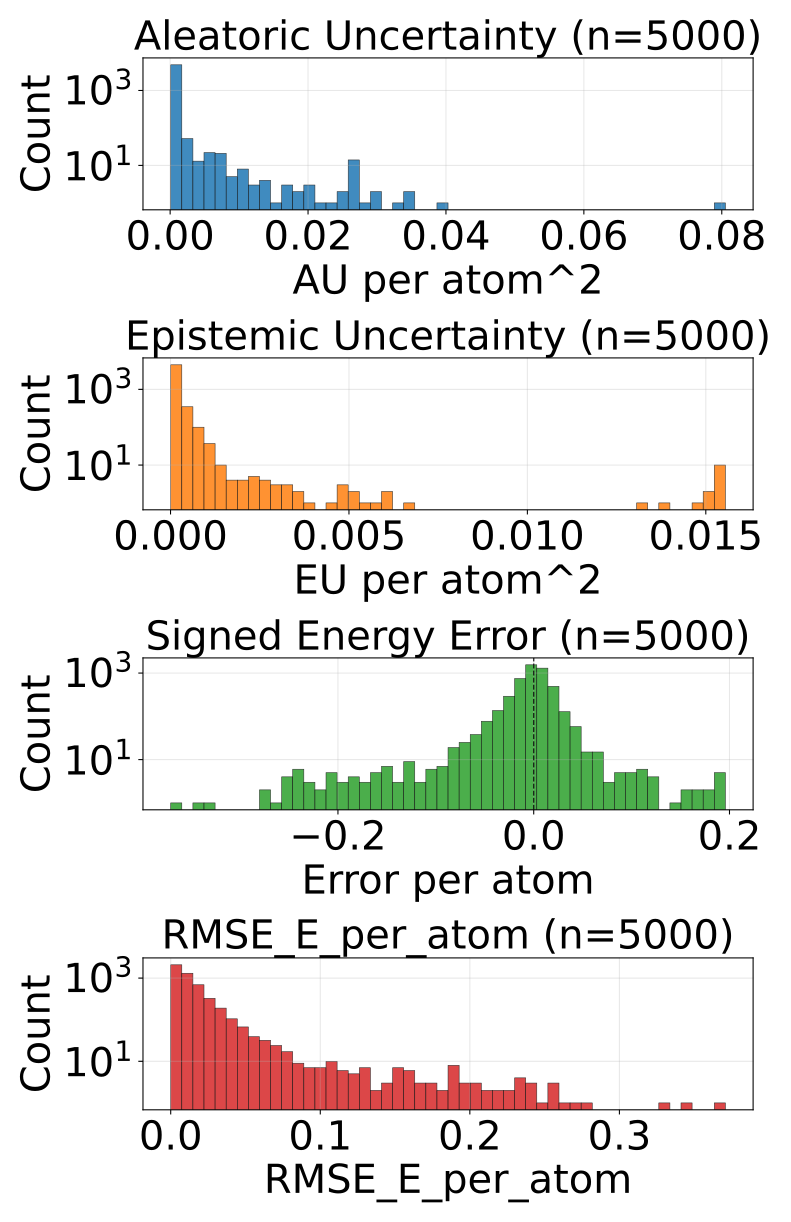

The data file committed next to this chart (first rows):
config_index, num_atoms, ref_energy, pred_energy, error, sq_error, rmse_e_atom, aleatoric_var, epistemic_var, total_var
0, 24.0, -686.3, -686.3, -0.002136, 4.563480615615845e-06, 0.002136, 0.0002075, 3.47739078279119e-05, 0.0002423
1, 22.0, -546.3, -546.3, -0.007874, 6.199255585670471e-05, 0.007874, 0.0003261, 8.995774987852201e-05, 0.000416
2, 22.0, -546.3, -546.3, -0.001526, 2.3283064365386963e-06, 0.001526, 0.0003057, 0.0001018, 0.0004075
3, 22.0, -546.4, -546.5, -0.04547, 0.002068, 0.04547, 0.0002025, 2.0030140149174258e-05, 0.0002225
4, 22.0, -546.4, -546.4, -0.0004272, 1.825392246246338e-07, 0.0004272, 0.0002422, 4.775319393957034e-05, 0.00029
5, 23.0, -611.6, -611.6, 0.008118, 6.58966600894928e-05, 0.008118, 0.0002058, 4.824493225896731e-05, 0.0002541
6, 23.0, -611.4, -611.4, -0.02075, 0.0004306, 0.02075, 0.0002782, 9.06815766938962e-05, 0.0003688
7, 24.0, -624.7, -624.7, 0.02081, 0.0004332, 0.02081, 0.0003478, 5.7209843362215906e-05, 0.000405
8, 24.0, -625.1, -625.1, 6.103515625e-05, 3.725290298461914e-09, 6.103515625e-05, 0.000184, 2.815462721628137e-05, 0.0002122
9, 24.0, -624.8, -624.8, 0.01166, 0.0001359, 0.01166, 0.0003577, 0.000249, 0.0006067
10, 24.0, -625, -625, 0.007751, 6.008520722389221e-05, 0.007751, 0.0002393, 2.4058297640294768e-05, 0.0002633
11, 24.0, -625, -625, 0.006958, 4.8413872718811035e-05, 0.006958, 0.0002555, 2.3749656975269318e-05, 0.0002792
12, 24.0, -563.4, -563.5, -0.008057, 6.490945816040039e-05, 0.008057, 0.0002507, 7.797013677190989e-05, 0.0003286
13, 24.0, -563.5, -563.5, 0.01331, 0.000177, 0.01331, 0.0001201, 4.6453998947981745e-05, 0.0001665
14, 24.0, -563.4, -563.4, 0.006958, 4.8413872718811035e-05, 0.006958, 0.0002537, 3.425348404562101e-05, 0.000288
15, 24.0, -563.6, -563.6, -6.103515625e-05, 3.725290298461914e-09, 6.103515625e-05, 0.0001787, 2.6667117708711885e-05, 0.0002054
16, 24.0, -563.6, -563.6, 0.0108, 0.0001167, 0.0108, 0.0001952, 5.6434237194480374e-05, 0.0002516
17, 24.0, -563.6, -563.6, -0.004333, 1.877918839454651e-05, 0.004333, 0.0002391, 1.6618892914266326e-05, 0.0002557
18, 24.0, -563.6, -563.6, 0.01245, 0.000155, 0.01245, 0.0001765, 4.293471647542901e-05, 0.0002194
19, 27.0, -686.9, -686.9, -0.004028, 1.6227364540100098e-05, 0.004028, 0.000173, 6.057415157556534e-05, 0.0002335
20, 23.0, -547.6, -547.6, 0.01477, 0.0002182, 0.01477, 0.0002052, 2.6472285753698088e-05, 0.0002316
21, 23.0, -547.6, -547.6, 0.0004883, 2.384185791015625e-07, 0.0004883, 0.0001847, 1.2548081940622069e-05, 0.0001973
22, 23.0, -547.5, -547.5, 0.01282, 0.0001643, 0.01282, 0.0003075, 7.121451199054718e-05, 0.0003787
23, 23.0, -547.6, -547.6, -0.003906, 1.52587890625e-05, 0.003906, 0.0003437, 8.742399222683161e-05, 0.0004311
24, 23.0, -547.6, -547.6, -0.01215, 0.0001475, 0.01215, 0.0001977, 8.631870514363982e-06, 0.0002063
25, 26.0, -720.5, -720.5, 0.002625, 6.888061761856079e-06, 0.002625, 0.0001729, 3.767628368223086e-05, 0.0002106
26, 25.0, -563.9, -563.9, -0.008545, 7.301568984985352e-05, 0.008545, 0.000148, 7.612444460391998e-05, 0.0002241
27, 25.0, -564.1, -564.1, 0.0006104, 3.725290298461914e-07, 0.0006104, 0.0001616, 2.3305043214350007e-05, 0.0001849
28, 25.0, -564, -564, -0.00647, 4.1857361793518066e-05, 0.00647, 0.0001848, 2.5646575522841886e-05, 0.0002105
29, 25.0, -564, -564, 0.007874, 6.199255585670471e-05, 0.007874, 0.0001817, 2.50494103966048e-05, 0.0002068
30, 26.0, -621, -621, 0.003601, 1.2967735528945923e-05, 0.003601, 0.0001918, 3.690589073812589e-05, 0.0002287
31, 26.0, -621, -621, 0.001404, 1.9706785678863525e-06, 0.001404, 0.0002058, 2.080146259686444e-05, 0.0002266
32, 27.0, -673.5, -673.5, 0.00531, 2.8196722269058228e-05, 0.00531, 0.0002016, 5.0600247050169855e-05, 0.0002522
33, 27.0, -673.5, -673.5, -0.01044, 0.0001089, 0.01044, 0.0002926, 4.734508547699079e-05, 0.0003399
34, 27.0, -673.8, -673.8, -0.0003662, 1.341104507446289e-07, 0.0003662, 0.000187, 2.4065002435236238e-05, 0.0002111
35, 27.0, -673.7, -673.7, 0.0003052, 9.313225746154785e-08, 0.0003052, 0.0002083, 2.1496229237527587e-05, 0.0002298
36, 27.0, -673.8, -673.8, 0.0008545, 7.301568984985352e-07, 0.0008545, 0.0002036, 1.849345790105872e-05, 0.0002221
37, 27.0, -673.7, -673.7, -0.009705, 9.417906403541565e-05, 0.009705, 0.0001914, 2.7211755877942778e-05, 0.0002186
38, 27.0, -673.8, -673.8, 0.007263, 5.2753835916519165e-05, 0.007263, 0.0001516, 1.2387335118546616e-05, 0.000164
39, 24.0, -441, -441, -0.0159, 0.0002528, 0.0159, 0.000217, 3.3861491829156876e-05, 0.0002509
40, 29.0, -640.7, -640.7, -0.001465, 2.1457672119140625e-06, 0.001465, 0.0002248, 4.8644840717315674e-05, 0.0002735
41, 29.0, -640.7, -640.7, 0.003052, 9.313225746154785e-06, 0.003052, 0.0002352, 3.44851978297811e-05, 0.0002697
42, 28.0, -669.8, -669.9, -0.07574, 0.005737, 0.07574, 0.004158, 0.0001385, 0.004297
43, 27.0, -523.4, -523.4, 0.002014, 4.056841135025024e-06, 0.002014, 0.000156, 1.5230662938847672e-05, 0.0001713
44, 27.0, -523.4, -523.4, -0.01959, 0.0003839, 0.01959, 0.0003339, 4.58752729173284e-05, 0.0003798
45, 27.0, -523.4, -523.4, -0.006958, 4.8413872718811035e-05, 0.006958, 0.0001646, 8.528046600986272e-05, 0.0002499
46, 27.0, -523.4, -523.4, 0.009338, 8.720532059669495e-05, 0.009338, 0.0002095, 7.317717972910032e-05, 0.0002827
47, 28.0, -577.8, -577.8, -0.00592, 3.505125641822815e-05, 0.00592, 0.000215, 3.351643681526184e-05, 0.0002486
48, 28.0, -577.8, -577.8, 0.01257, 0.0001581, 0.01257, 0.000219, 3.0267052352428436e-05, 0.0002493
49, 28.0, -577.8, -577.8, -0.01044, 0.0001089, 0.01044, 0.0001931, 6.290189776336774e-05, 0.000256
50, 28.0, -577.8, -577.8, 0.004639, 2.1517276763916016e-05, 0.004639, 0.0001749, 4.775896741193719e-05, 0.0002227
51, 29.0, -628.2, -628.2, -0.001221, 1.4901161193847656e-06, 0.001221, 0.0003765, 3.284551348770037e-05, 0.0004094
52, 29.0, -589.8, -589.8, 0.00293, 8.58306884765625e-06, 0.00293, 0.0002599, 9.395778033649549e-05, 0.0003539
53, 34.0, -771.4, -771.3, 0.0009766, 9.5367431640625e-07, 0.0009766, 0.0001534, 6.798002868890762e-05, 0.0002214
54, 34.0, -771.4, -771.4, 0.00415, 1.722574234008789e-05, 0.00415, 0.0001461, 5.8531761169433594e-05, 0.0002046
55, 34.0, -771.3, -771.3, 0.00708, 5.0127506256103516e-05, 0.00708, 0.000149, 4.713814632850699e-05, 0.0001961
56, 34.0, -771.3, -771.3, -0.002991, 8.944422006607056e-06, 0.002991, 0.0001538, 0.0001238, 0.0002776
57, 34.0, -771.3, -771.3, -0.002686, 7.212162017822266e-06, 0.002686, 0.0002304, 3.23744498018641e-05, 0.0002628
58, 34.0, -771.3, -771.3, 0.009338, 8.720532059669495e-05, 0.009338, 0.0001751, 7.21562682883814e-05, 0.0002472
59, 34.0, -771.3, -771.3, -0.009338, 8.720532059669495e-05, 0.009338, 0.0001959, 4.487186743062921e-05, 0.0002408
... 4,940 more rows
